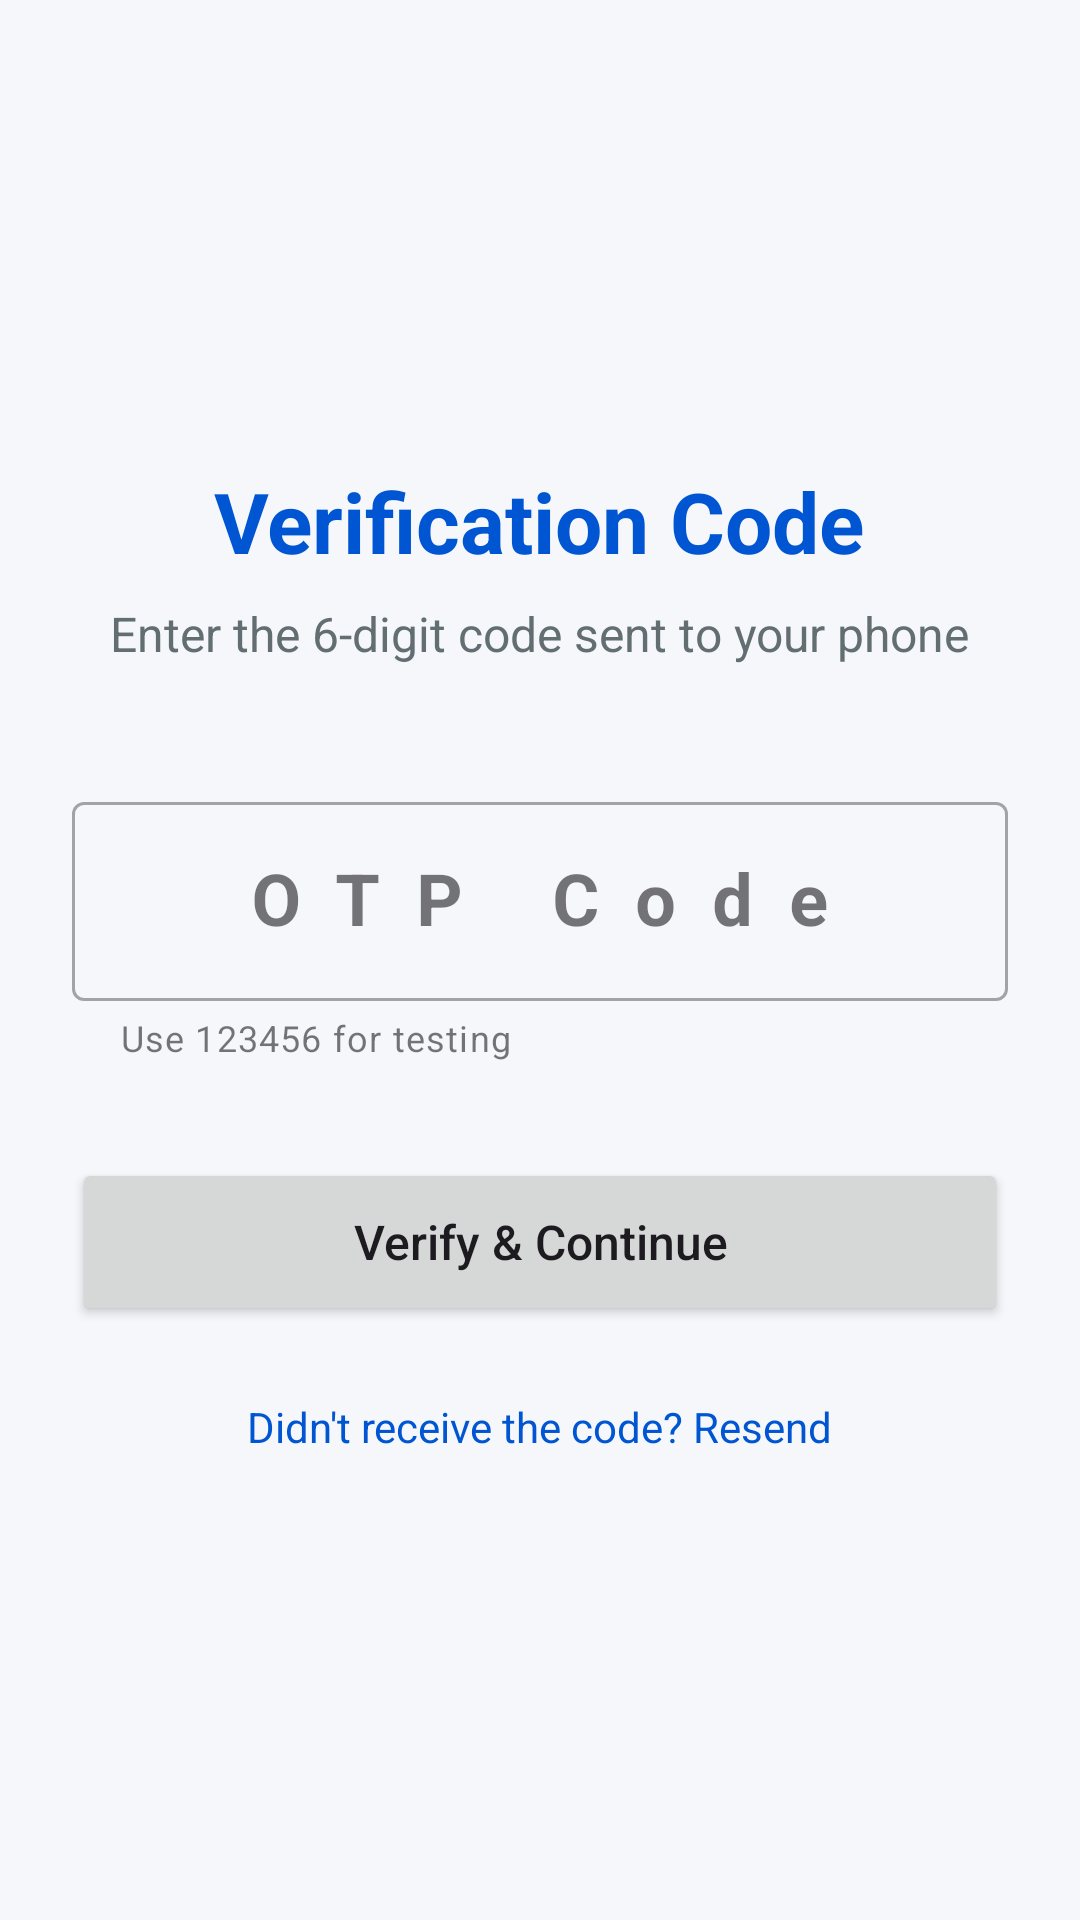

Produce the Android XML layout that renders to this screen, including the resource entries it uses.
<!-- AndroidManifest.xml: application theme Theme.JCBLedger -->
<!-- res/layout/activity_otp.xml -->
<?xml version="1.0" encoding="utf-8"?>
<androidx.constraintlayout.widget.ConstraintLayout xmlns:android="http://schemas.android.com/apk/res/android"
    xmlns:app="http://schemas.android.com/apk/res-auto"
    android:layout_width="match_parent"
    android:layout_height="match_parent"
    android:background="@color/background"
    android:padding="24dp">

    <LinearLayout
        android:layout_width="match_parent"
        android:layout_height="wrap_content"
        android:gravity="center"
        android:orientation="vertical"
        app:layout_constraintBottom_toBottomOf="parent"
        app:layout_constraintTop_toTopOf="parent">

        <TextView
            android:id="@+id/tvOtpTitle"
            android:layout_width="wrap_content"
            android:layout_height="wrap_content"
            android:text="Verification Code"
            android:textColor="@color/primary"
            android:textSize="28sp"
            android:textStyle="bold" />

        <TextView
            android:id="@+id/tvOtpSubTitle"
            android:layout_width="wrap_content"
            android:layout_height="wrap_content"
            android:layout_marginTop="8dp"
            android:text="Enter the 6-digit code sent to your phone"
            android:textColor="@color/text_secondary"
            android:textSize="16sp" />

        <com.google.android.material.textfield.TextInputLayout
            android:id="@+id/tilOtp"
            style="@style/Widget.MaterialComponents.TextInputLayout.OutlinedBox"
            android:layout_width="match_parent"
            android:layout_height="wrap_content"
            android:layout_marginTop="40dp"
            android:hint="OTP Code"
            app:helperText="Use 123456 for testing">

            <com.google.android.material.textfield.TextInputEditText
                android:id="@+id/etOtp"
                android:layout_width="match_parent"
                android:layout_height="wrap_content"
                android:gravity="center"
                android:inputType="number"
                android:letterSpacing="0.5"
                android:maxLength="6"
                android:textSize="24sp"
                android:textStyle="bold" />
        </com.google.android.material.textfield.TextInputLayout>

        <Button
            android:id="@+id/btnVerifyOtp"
            android:layout_width="match_parent"
            android:layout_height="56dp"
            android:layout_marginTop="32dp"
            android:text="Verify &amp; Continue"
            android:textAllCaps="false"
            android:textSize="16sp"
            app:cornerRadius="8dp" />

        <TextView
            android:layout_width="wrap_content"
            android:layout_height="wrap_content"
            android:layout_marginTop="24dp"
            android:text="Didn't receive the code? Resend"
            android:textColor="@color/primary" />

    </LinearLayout>

</androidx.constraintlayout.widget.ConstraintLayout>
<!-- resources referenced by this layout -->
<resources>
  <color name="background">#F5F7FA</color>
  <color name="primary">#0056D2</color>
  <color name="text_secondary">#636E72</color>
  <style name="Theme.JCBLedger" parent="Base.Theme.JCBLedger" />
  <style name="Base.Theme.JCBLedger" parent="Theme.Material3.DayNight.NoActionBar">
          
          
      </style>
</resources>
